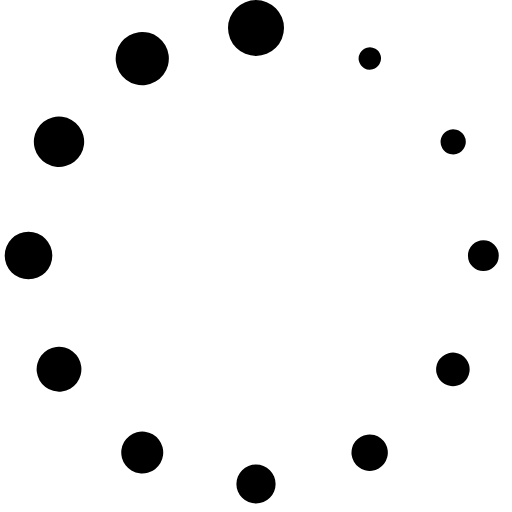
t = 0.00 s
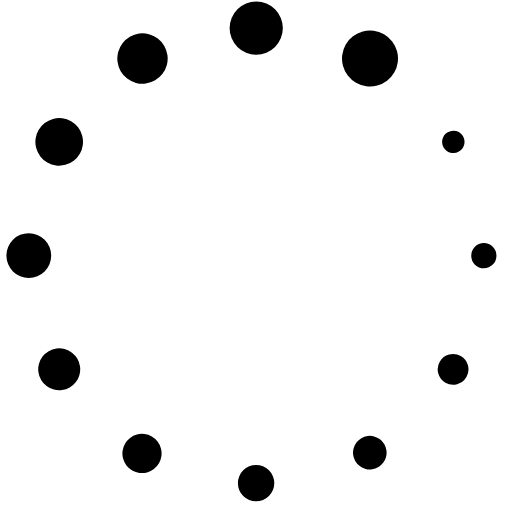
t = 0.15 s
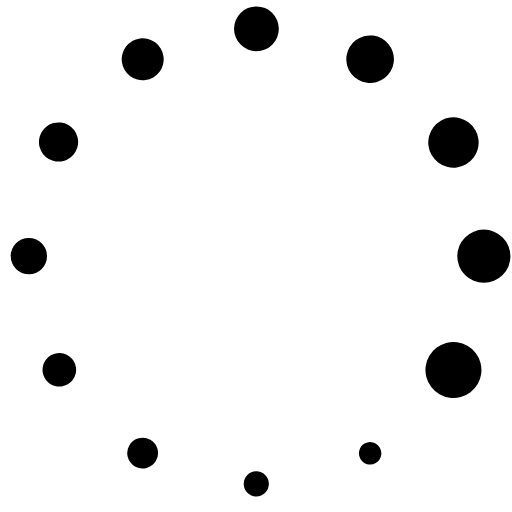
t = 0.33 s
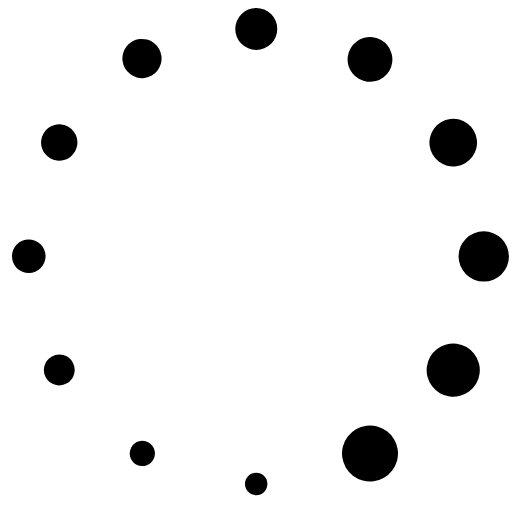
t = 0.48 s
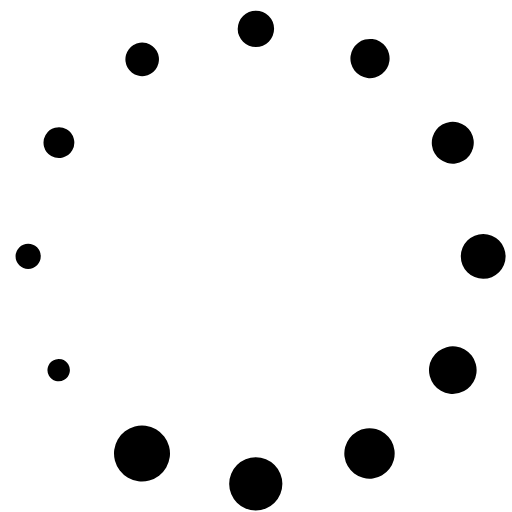
t = 0.63 s
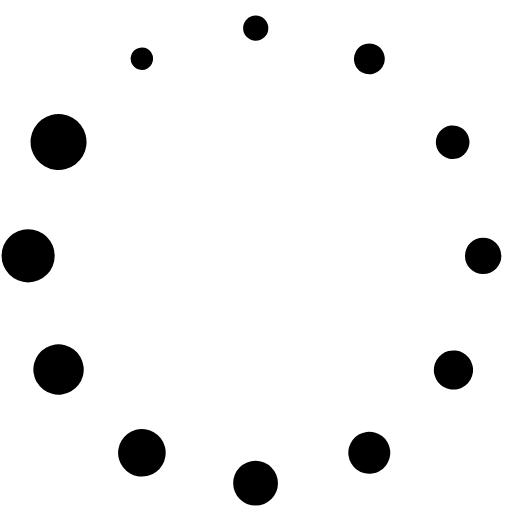
t = 0.81 s

The animated SVG that drew these frames (rendered in a browser with its animation timeline set to each time). Animation: 1 SMIL element (animateTransform=1); one cycle of 0.96 s, repeats indefinitely.

<?xml version="1.0" encoding="UTF-8" standalone="no"?><svg xmlns:svg="http://www.w3.org/2000/svg" xmlns="http://www.w3.org/2000/svg" xmlns:xlink="http://www.w3.org/1999/xlink" version="1.0" width="64px" height="64px" viewBox="0 0 128 128" xml:space="preserve"><g><path d="M64 0a7 7 0 1 1-7 7 7 7 0 0 1 7-7zm29.86 12.2a2.8 2.8 0 1 1-3.83 1.02 2.8 2.8 0 0 1 3.83-1.02zm22.16 21.68a3.15 3.15 0 1 1-4.3-1.15 3.15 3.15 0 0 1 4.3 1.15zm.87 60.53a4.2 4.2 0 1 1-1.57-5.7 4.2 4.2 0 0 1 1.54 5.73zm7.8-30.5a3.85 3.85 0 1 1-3.85-3.85 3.85 3.85 0 0 1 3.85 3.84zm-30 53.2a4.55 4.55 0 1 1 1.66-6.23 4.55 4.55 0 0 1-1.67 6.22zM64 125.9a4.9 4.9 0 1 1 4.9-4.9 4.9 4.9 0 0 1-4.9 4.9zm-31.06-8.22a5.25 5.25 0 1 1 7.17-1.93 5.25 5.25 0 0 1-7.14 1.93zM9.9 95.1a5.6 5.6 0 1 1 7.65 2.06A5.6 5.6 0 0 1 9.9 95.1zM1.18 63.9a5.95 5.95 0 1 1 5.95 5.94 5.95 5.95 0 0 1-5.96-5.94zm8.1-31.6a6.3 6.3 0 1 1 2.32 8.6 6.3 6.3 0 0 1-2.3-8.6zM32.25 8.87a6.65 6.65 0 1 1-2.44 9.1 6.65 6.65 0 0 1 2.46-9.1z" fill="#000"/><animateTransform attributeName="transform" type="rotate" values="0 64 64;30 64 64;60 64 64;90 64 64;120 64 64;150 64 64;180 64 64;210 64 64;240 64 64;270 64 64;300 64 64;330 64 64" calcMode="discrete" dur="960ms" repeatCount="indefinite"></animateTransform></g></svg>
